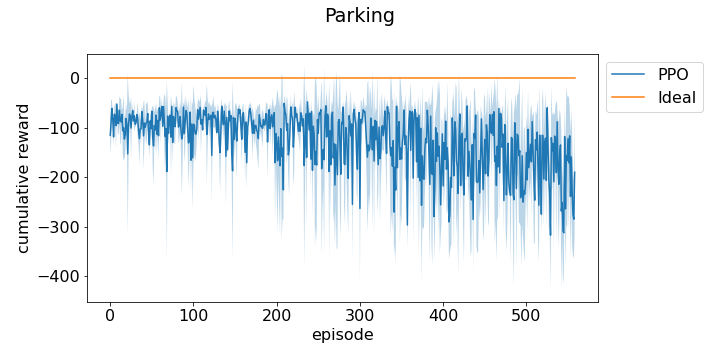

The table this chart was drawn from, first rows:
episode, run_0, run_1, run_2
0, -80.33, -154.7, -112.1
1, -52.17, -136.9, -76.04
2, -81.18, -57.21, -45.71
3, -71.59, -92.77, -82.31
4, -113.9, -141.2, -101.3
5, -56.35, -74.06, -88.75
6, -105.9, -56.07, -71.13
7, -108.6, -133.8, -45.75
8, -53.62, -54.72, -49.81
9, -112.4, -67.66, -94.26
10, -106.9, -67.32, -101.6
11, -44.98, -51.8, -97.67
12, -72.2, -50.75, -136.5
13, -141.3, -51.53, -73
14, -61.74, -80.39, -77.77
15, -83.64, -158.4, -77.05
16, -175, -47.33, -79.47
17, -104.8, -169.4, -95.4
18, -81.86, -101.9, -158.3
19, -96.3, -103.9, -45.33
20, -123.6, -73.17, -83.61
21, -46.93, -71.8, -340.8
22, -167.7, -71.38, -46.07
23, -55.24, -100.1, -62.44
24, -78.14, -99.08, -50.65
25, -170.6, -46, -86.48
26, -85.88, -75.58, -74.46
27, -78.1, -70.67, -48.39
28, -82.17, -84.72, -93.43
29, -109.8, -72.02, -47.18
30, -88.18, -99.58, -92.37
31, -93.67, -94.78, -81.7
32, -81.91, -68.31, -71.6
33, -120.7, -52.56, -75.91
34, -92.79, -138.9, -87.6
35, -69.08, -177.4, -119.6
36, -119.9, -88.31, -100.3
37, -79, -88.9, -139.6
38, -52.78, -74.85, -76.24
39, -104.8, -66.74, -83.69
40, -124, -182.1, -44.04
41, -84.9, -137.3, -50.62
42, -106.9, -95.27, -96.61
43, -62.63, -70.88, -139.9
44, -130, -76.19, -62.39
45, -68.53, -48.52, -98.05
46, -78.2, -117.3, -127.8
47, -159, -109.7, -135.8
48, -74.48, -78.22, -107
49, -79.67, -132.8, -93.67
50, -69.81, -73.11, -58.56
51, -50.57, -169.1, -138
52, -228.3, -74.94, -108.3
53, -93.13, -122.9, -72.48
54, -59.94, -106.5, -148.1
55, -93.2, -84.74, -47.39
56, -161.2, -74.27, -104.6
57, -109.2, -61.71, -85.3
58, -174.5, -89.37, -85.93
59, -88.42, -46.02, -45.85
... 546 more rows
